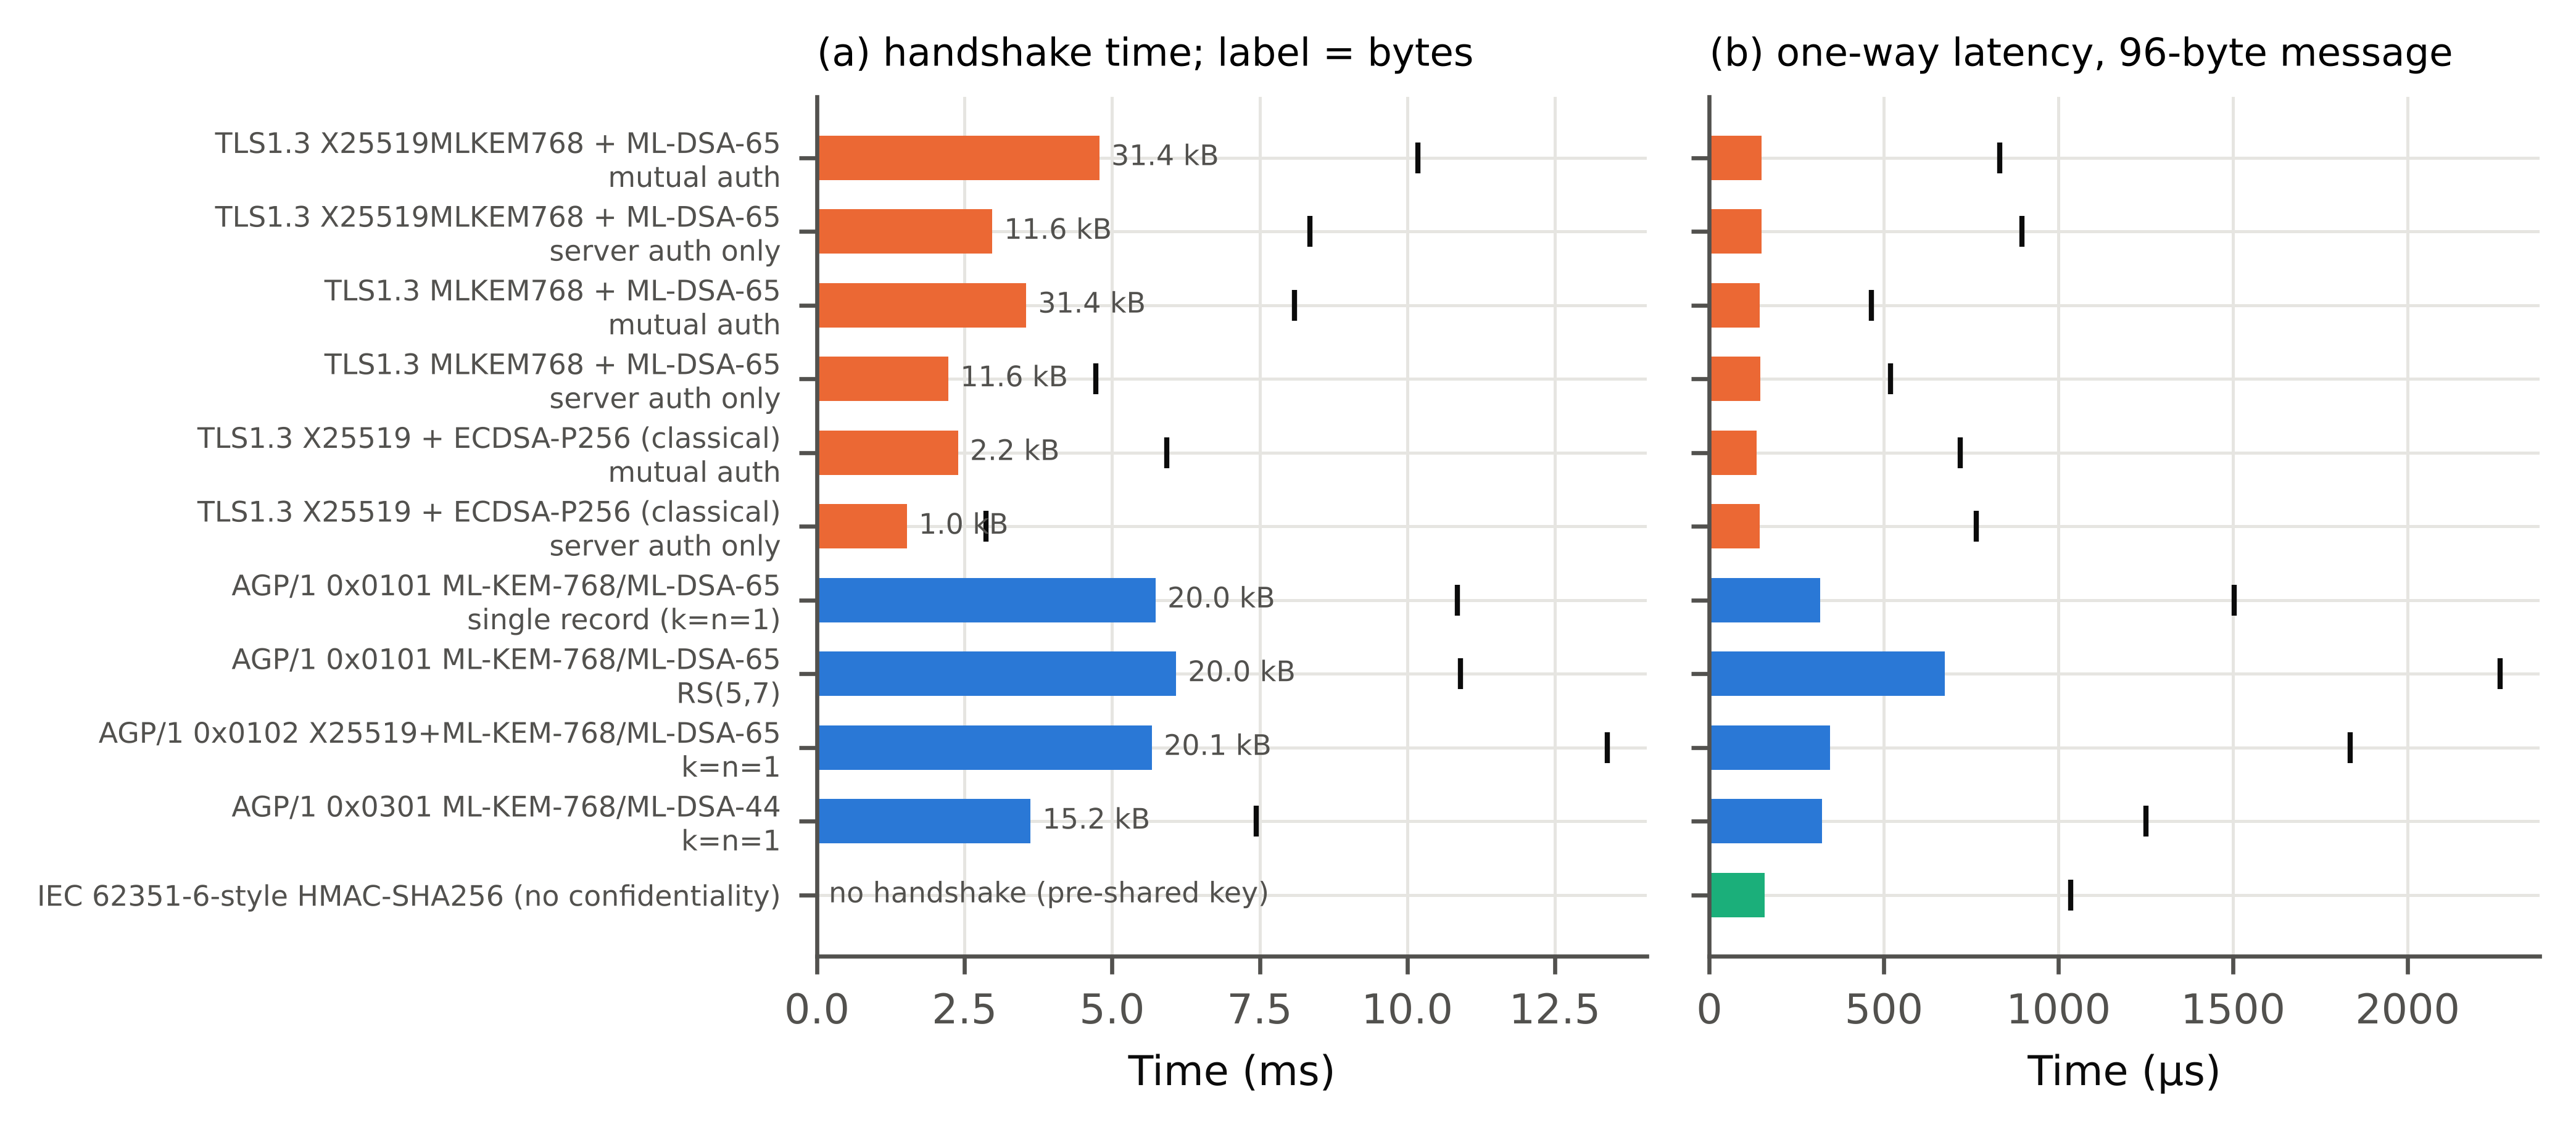

The data file committed next to this chart (first rows):
configuration, handshake_wall_ms_median, handshake_wall_ms_p99, handshake_bytes_total, oneway_us_median, oneway_us_p99, oneway_us_max, messages_delivered, wire_bytes_per_96B_message, transport
TLS1.3 X25519MLKEM768 + ML-DSA-65, mutua…, 4.787, 10.18, 31440, 148.6, 831.6, 4467, 3000, 166, TCP (TCP_NODELAY)
TLS1.3 X25519MLKEM768 + ML-DSA-65, serve…, 2.971, 8.356, 11642, 149.9, 894.6, 4020, 3000, 166, TCP (TCP_NODELAY)
TLS1.3 MLKEM768 + ML-DSA-65, mutual auth, 3.546, 8.089, 31376, 143.8, 463.3, 2835, 3000, 166, TCP (TCP_NODELAY)
TLS1.3 MLKEM768 + ML-DSA-65, server auth…, 2.23, 4.727, 11578, 146.2, 519.4, 3098, 3000, 166, TCP (TCP_NODELAY)
TLS1.3 X25519 + ECDSA-P256 (classical), …, 2.392, 5.927, 2197, 135.9, 717.8, 7926, 3000, 166, TCP (TCP_NODELAY)
TLS1.3 X25519 + ECDSA-P256 (classical), …, 1.524, 2.867, 1016, 143.7, 765.3, 14059, 3000, 166, TCP (TCP_NODELAY)
AGP/1 0x0101 ML-KEM-768/ML-DSA-65, singl…, 5.738, 10.85, 20042, 317.4, 1504, 9858, 3000, 246, handshake TCP, records UDP
AGP/1 0x0101 ML-KEM-768/ML-DSA-65, RS(5,…, 6.084, 10.9, 20042, 674.4, 2264, 32210, 3000, 854, handshake TCP, records UDP
AGP/1 0x0102 X25519+ML-KEM-768/ML-DSA-65…, 5.676, 13.39, 20106, 346.1, 1835, 5818, 3000, 246, handshake TCP, records UDP
AGP/1 0x0301 ML-KEM-768/ML-DSA-44, k=n=1, 3.622, 7.445, 15174, 322.2, 1250, 3959, 3000, 246, handshake TCP, records UDP
IEC 62351-6-style HMAC-SHA256 (no confid…, , , , 157.7, 1036, 4588, 3000, 164, UDP
